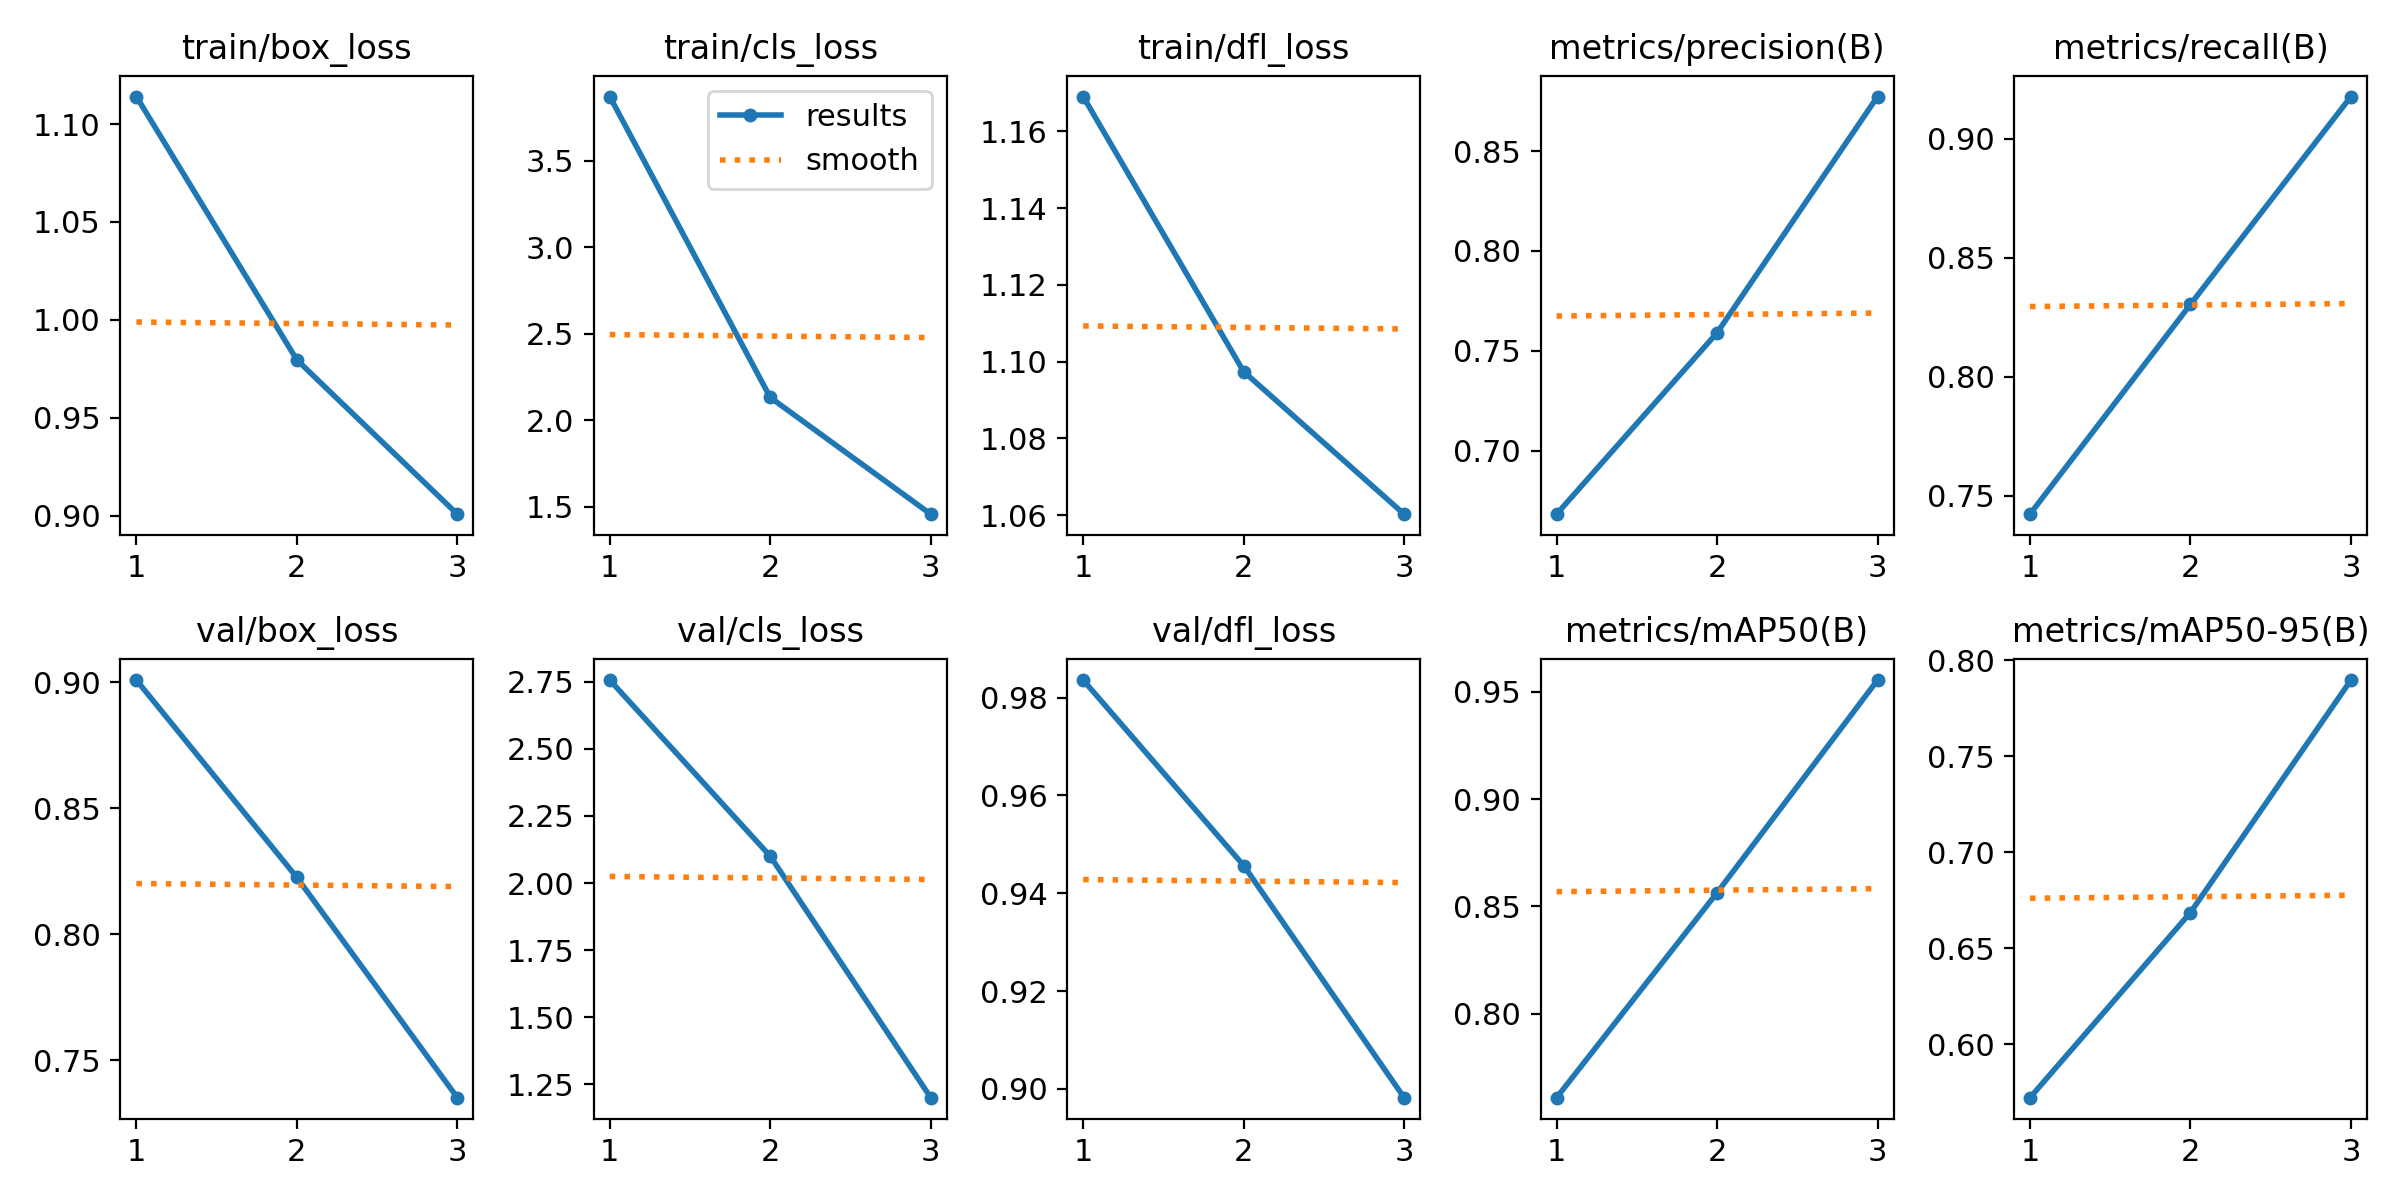

The file beside this chart, header and first rows:
epoch, time, train/box_loss, train/cls_loss, train/dfl_loss, metrics/precision(B), metrics/recall(B), metrics/mAP50(B), metrics/mAP50-95(B), val/box_loss, val/cls_loss, val/dfl_loss, lr/pg0, lr/pg1, lr/pg2
1, 1565, 1.114, 3.873, 1.169, 0.6682, 0.7424, 0.7609, 0.5723, 0.9008, 2.756, 0.9836, 9.53253e-05, 9.53253e-05, 9.53253e-05
2, 3302, 0.9795, 2.132, 1.097, 0.759, 0.8305, 0.8564, 0.6686, 0.8225, 2.1, 0.9457, 0.0001277, 0.0001277, 0.0001277
3, 4922, 0.9007, 1.457, 1.06, 0.8773, 0.9178, 0.9554, 0.7896, 0.7351, 1.2, 0.8982, 9.72373e-05, 9.72373e-05, 9.72373e-05
